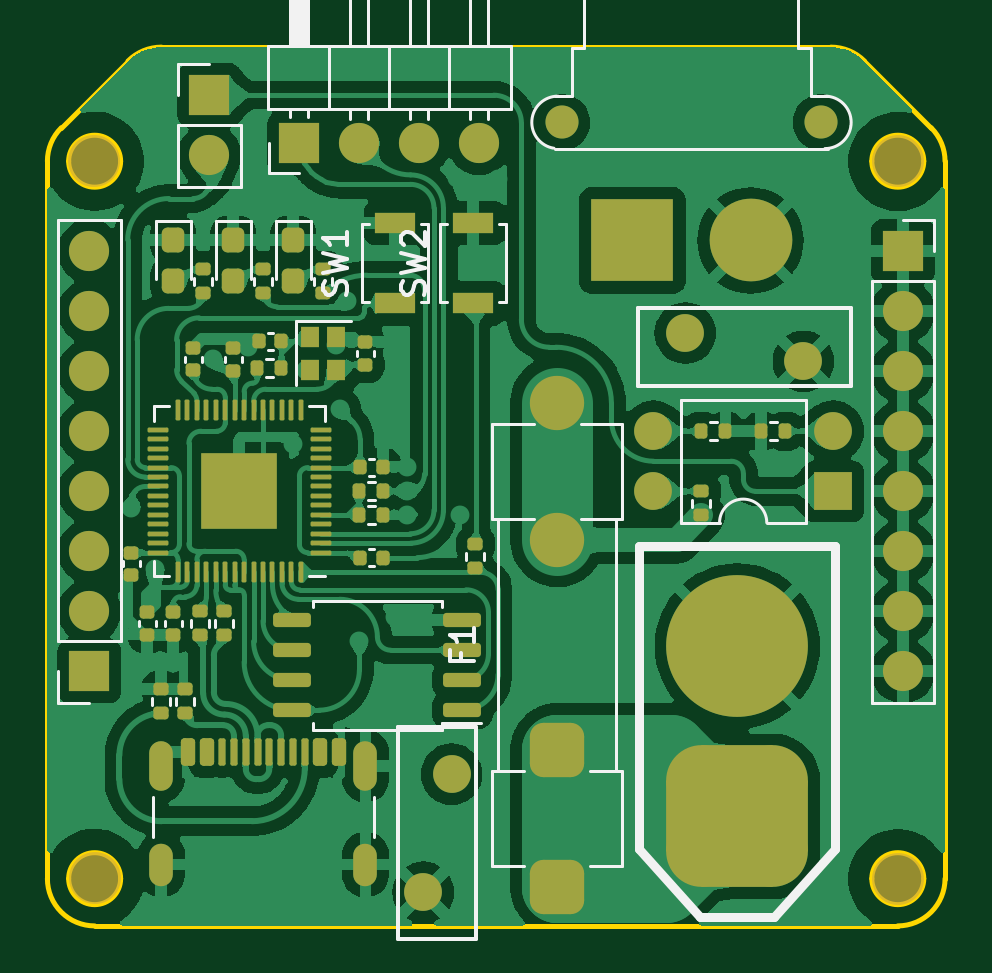
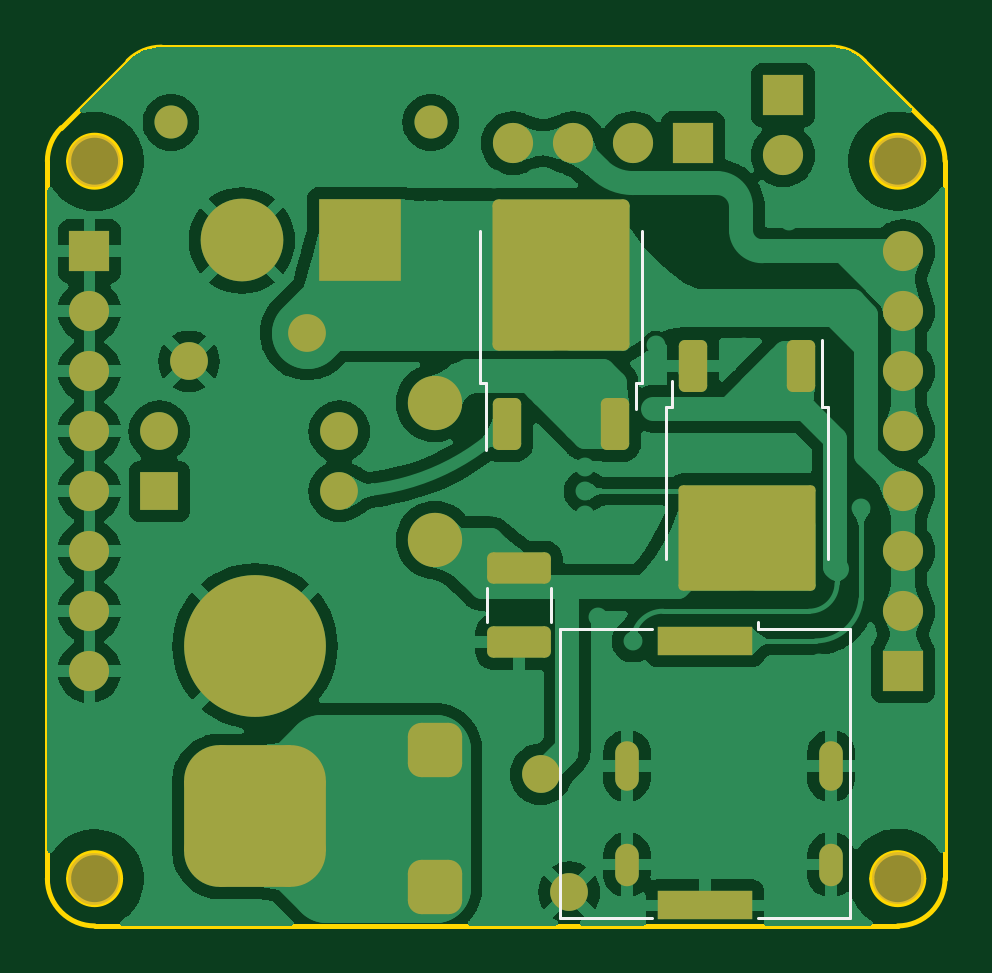
Circuit board: 9 layer files. Board 38.0 x 37.2 mm.
- bottom_copper: PSU-B_Cu.gbr (154797 bytes)
- bottom_mask: PSU-B_Mask.gbr (4079 bytes)
- paste: PSU-B_Paste.gbr (2002 bytes)
- bottom_silk: PSU-B_Silkscreen.gbr (1595 bytes)
- outline: PSU-Edge_Cuts.gbr (1869 bytes)
- top_copper: PSU-F_Cu.gbr (220957 bytes)
- top_mask: PSU-F_Mask.gbr (9064 bytes)
- paste: PSU-F_Paste.gbr (7228 bytes)
- top_silk: PSU-F_Silkscreen.gbr (14012 bytes)

=== bottom_copper: PSU-B_Cu.gbr (154797 bytes, source omitted) ===
=== bottom_mask: PSU-B_Mask.gbr ===
%TF.GenerationSoftware,KiCad,Pcbnew,7.0.11*%
%TF.CreationDate,2025-01-11T04:22:48+09:00*%
%TF.ProjectId,PSU,5053552e-6b69-4636-9164-5f7063625858,rev?*%
%TF.SameCoordinates,Original*%
%TF.FileFunction,Soldermask,Bot*%
%TF.FilePolarity,Negative*%
%FSLAX46Y46*%
G04 Gerber Fmt 4.6, Leading zero omitted, Abs format (unit mm)*
G04 Created by KiCad (PCBNEW 7.0.11) date 2025-01-11 04:22:48*
%MOMM*%
%LPD*%
G01*
G04 APERTURE LIST*
G04 Aperture macros list*
%AMRoundRect*
0 Rectangle with rounded corners*
0 $1 Rounding radius*
0 $2 $3 $4 $5 $6 $7 $8 $9 X,Y pos of 4 corners*
0 Add a 4 corners polygon primitive as box body*
4,1,4,$2,$3,$4,$5,$6,$7,$8,$9,$2,$3,0*
0 Add four circle primitives for the rounded corners*
1,1,$1+$1,$2,$3*
1,1,$1+$1,$4,$5*
1,1,$1+$1,$6,$7*
1,1,$1+$1,$8,$9*
0 Add four rect primitives between the rounded corners*
20,1,$1+$1,$2,$3,$4,$5,0*
20,1,$1+$1,$4,$5,$6,$7,0*
20,1,$1+$1,$6,$7,$8,$9,0*
20,1,$1+$1,$8,$9,$2,$3,0*%
G04 Aperture macros list end*
%ADD10O,1.000000X2.100000*%
%ADD11O,1.000000X1.800000*%
%ADD12C,2.200000*%
%ADD13RoundRect,0.192239X-2.707761X2.037761X-2.707761X-2.037761X2.707761X-2.037761X2.707761X2.037761X0*%
%ADD14RoundRect,0.250000X-0.350000X0.850000X-0.350000X-0.850000X0.350000X-0.850000X0.350000X0.850000X0*%
%ADD15RoundRect,0.575000X0.575000X-0.575000X0.575000X0.575000X-0.575000X0.575000X-0.575000X-0.575000X0*%
%ADD16C,2.300000*%
%ADD17R,1.700000X1.700000*%
%ADD18O,1.700000X1.700000*%
%ADD19RoundRect,1.500000X1.500000X-1.500000X1.500000X1.500000X-1.500000X1.500000X-1.500000X-1.500000X0*%
%ADD20C,6.000000*%
%ADD21C,1.600000*%
%ADD22R,1.600000X1.600000*%
%ADD23O,1.600000X1.600000*%
%ADD24C,1.400000*%
%ADD25R,3.500000X3.500000*%
%ADD26C,3.500000*%
%ADD27RoundRect,0.250000X-1.100000X0.412500X-1.100000X-0.412500X1.100000X-0.412500X1.100000X0.412500X0*%
%ADD28R,4.000000X1.200000*%
%ADD29RoundRect,0.249997X2.650003X-2.950003X2.650003X2.950003X-2.650003X2.950003X-2.650003X-2.950003X0*%
%ADD30RoundRect,0.250000X0.350000X-0.850000X0.350000X0.850000X-0.350000X0.850000X-0.350000X-0.850000X0*%
G04 APERTURE END LIST*
D10*
%TO.C,J1*%
X138176000Y-113227000D03*
D11*
X138176000Y-117407000D03*
D10*
X146816000Y-113227000D03*
D11*
X146816000Y-117407000D03*
%TD*%
D12*
%TO.C,REF\u002A\u002A*%
X135340000Y-87630000D03*
%TD*%
%TO.C,REF\u002A\u002A*%
X169360000Y-87640000D03*
%TD*%
%TO.C,REF\u002A\u002A*%
X169360000Y-118010000D03*
%TD*%
%TO.C,REF\u002A\u002A*%
X135350000Y-117990000D03*
%TD*%
D13*
%TO.C,U4*%
X141732000Y-103576000D03*
D14*
X139452000Y-96306000D03*
X144012000Y-96306000D03*
%TD*%
D15*
%TO.C,F1*%
X154940000Y-118364000D03*
X154940000Y-112564000D03*
D16*
X154940000Y-103664000D03*
X154940000Y-97864000D03*
%TD*%
D17*
%TO.C,J4*%
X144018000Y-86868000D03*
D18*
X146558000Y-86868000D03*
X149098000Y-86868000D03*
X151638000Y-86868000D03*
%TD*%
D17*
%TO.C,J2*%
X135128000Y-109220000D03*
D18*
X135128000Y-106680000D03*
X135128000Y-104140000D03*
X135128000Y-101600000D03*
X135128000Y-99060000D03*
X135128000Y-96520000D03*
X135128000Y-93980000D03*
X135128000Y-91440000D03*
%TD*%
D19*
%TO.C,BT1*%
X162560000Y-115360000D03*
D20*
X162560000Y-108160000D03*
%TD*%
D21*
%TO.C,RV2*%
X160354000Y-94904000D03*
X165354000Y-96104000D03*
%TD*%
D22*
%TO.C,U3*%
X166614000Y-101605000D03*
D23*
X166614000Y-99065000D03*
X158994000Y-99065000D03*
X158994000Y-101605000D03*
%TD*%
D24*
%TO.C,J5*%
X155116000Y-85986000D03*
X166116000Y-85986000D03*
D25*
X158116000Y-90986000D03*
D26*
X163116000Y-90986000D03*
%TD*%
D17*
%TO.C,J3*%
X169570000Y-91440000D03*
D18*
X169570000Y-93980000D03*
X169570000Y-96520000D03*
X169570000Y-99060000D03*
X169570000Y-101600000D03*
X169570000Y-104140000D03*
X169570000Y-106680000D03*
X169570000Y-109220000D03*
%TD*%
D21*
%TO.C,RV1*%
X150460000Y-113578000D03*
X149260000Y-118578000D03*
%TD*%
D17*
%TO.C,J6*%
X140208000Y-84836000D03*
D18*
X140208000Y-87376000D03*
%TD*%
D27*
%TO.C,C10*%
X151384000Y-104863500D03*
X151384000Y-107988500D03*
%TD*%
D28*
%TO.C,BZ1*%
X143510000Y-107938000D03*
X143510000Y-119138000D03*
%TD*%
D29*
%TO.C,Q1*%
X149606000Y-92456000D03*
D30*
X151886000Y-98756000D03*
X147326000Y-98756000D03*
%TD*%
M02*

=== paste: PSU-B_Paste.gbr (2002 bytes, source withheld) ===
=== bottom_silk: PSU-B_Silkscreen.gbr ===
%TF.GenerationSoftware,KiCad,Pcbnew,7.0.11*%
%TF.CreationDate,2025-01-11T04:22:48+09:00*%
%TF.ProjectId,PSU,5053552e-6b69-4636-9164-5f7063625858,rev?*%
%TF.SameCoordinates,Original*%
%TF.FileFunction,Legend,Bot*%
%TF.FilePolarity,Positive*%
%FSLAX46Y46*%
G04 Gerber Fmt 4.6, Leading zero omitted, Abs format (unit mm)*
G04 Created by KiCad (PCBNEW 7.0.11) date 2025-01-11 04:22:48*
%MOMM*%
%LPD*%
G01*
G04 APERTURE LIST*
%ADD10C,0.120000*%
G04 APERTURE END LIST*
D10*
%TO.C,U4*%
X138282000Y-104456000D02*
X138282000Y-98036000D01*
X145182000Y-104456000D02*
X145182000Y-98036000D01*
X138282000Y-98036000D02*
X138552000Y-98036000D01*
X138552000Y-98036000D02*
X138552000Y-95206000D01*
X144912000Y-98036000D02*
X144912000Y-96936000D01*
X145182000Y-98036000D02*
X144912000Y-98036000D01*
%TO.C,C10*%
X152744000Y-105714748D02*
X152744000Y-107137252D01*
X150024000Y-105714748D02*
X150024000Y-107137252D01*
%TO.C,BZ1*%
X149630000Y-107418000D02*
X145770000Y-107418000D01*
X141250000Y-107418000D02*
X141250000Y-107118000D01*
X141250000Y-107418000D02*
X137390000Y-107418000D01*
X137390000Y-107418000D02*
X137390000Y-119658000D01*
X149630000Y-119658000D02*
X149630000Y-107418000D01*
X145770000Y-119658000D02*
X149630000Y-119658000D01*
X137390000Y-119658000D02*
X141250000Y-119658000D01*
%TO.C,Q1*%
X146156000Y-97026000D02*
X146426000Y-97026000D01*
X146426000Y-97026000D02*
X146426000Y-98126000D01*
X152786000Y-97026000D02*
X152786000Y-99856000D01*
X153056000Y-97026000D02*
X152786000Y-97026000D01*
X146156000Y-90606000D02*
X146156000Y-97026000D01*
X153056000Y-90606000D02*
X153056000Y-97026000D01*
%TD*%
M02*

=== outline: PSU-Edge_Cuts.gbr ===
%TF.GenerationSoftware,KiCad,Pcbnew,7.0.11*%
%TF.CreationDate,2025-01-11T04:22:48+09:00*%
%TF.ProjectId,PSU,5053552e-6b69-4636-9164-5f7063625858,rev?*%
%TF.SameCoordinates,Original*%
%TF.FileFunction,Profile,NP*%
%FSLAX46Y46*%
G04 Gerber Fmt 4.6, Leading zero omitted, Abs format (unit mm)*
G04 Created by KiCad (PCBNEW 7.0.11) date 2025-01-11 04:22:48*
%MOMM*%
%LPD*%
G01*
G04 APERTURE LIST*
%TA.AperFunction,Profile*%
%ADD10C,0.200000*%
%TD*%
G04 APERTURE END LIST*
D10*
X138178427Y-82801601D02*
G75*
G03*
X136764214Y-83387361I-27J-1999999D01*
G01*
X136764213Y-83387360D02*
X133935786Y-86215787D01*
X170450000Y-118002584D02*
G75*
G03*
X168250000Y-118002584I-1100000J0D01*
G01*
X168250000Y-118002584D02*
G75*
G03*
X170450000Y-118002584I1100000J0D01*
G01*
X171349999Y-87630000D02*
G75*
G03*
X170764213Y-86215788I-1999999J0D01*
G01*
X133350016Y-118002584D02*
G75*
G03*
X135350000Y-120002584I1999984J-16D01*
G01*
X170450000Y-87630000D02*
G75*
G03*
X168250000Y-87630000I-1100000J0D01*
G01*
X168250000Y-87630000D02*
G75*
G03*
X170450000Y-87630000I1100000J0D01*
G01*
X136450000Y-87630000D02*
G75*
G03*
X134250000Y-87630000I-1100000J0D01*
G01*
X134250000Y-87630000D02*
G75*
G03*
X136450000Y-87630000I1100000J0D01*
G01*
X166521573Y-82801573D02*
X138178427Y-82801573D01*
X171350000Y-118002584D02*
X171350000Y-87630000D01*
X169350000Y-120002600D02*
G75*
G03*
X171350000Y-118002584I0J2000000D01*
G01*
X167935806Y-83387341D02*
G75*
G03*
X166521573Y-82801573I-1414206J-1414259D01*
G01*
X136450000Y-118002584D02*
G75*
G03*
X134250000Y-118002584I-1100000J0D01*
G01*
X134250000Y-118002584D02*
G75*
G03*
X136450000Y-118002584I1100000J0D01*
G01*
X170764214Y-86215787D02*
X167935787Y-83387360D01*
X133350000Y-87630000D02*
X133350000Y-118002584D01*
X133935786Y-86215787D02*
G75*
G03*
X133350000Y-87630000I1414214J-1414213D01*
G01*
X135350000Y-120002584D02*
X169350000Y-120002584D01*
M02*

=== top_copper: PSU-F_Cu.gbr (220957 bytes, source omitted) ===
=== top_mask: PSU-F_Mask.gbr (9064 bytes, source omitted) ===
=== paste: PSU-F_Paste.gbr (7228 bytes, source omitted) ===
=== top_silk: PSU-F_Silkscreen.gbr (14012 bytes, source omitted) ===
